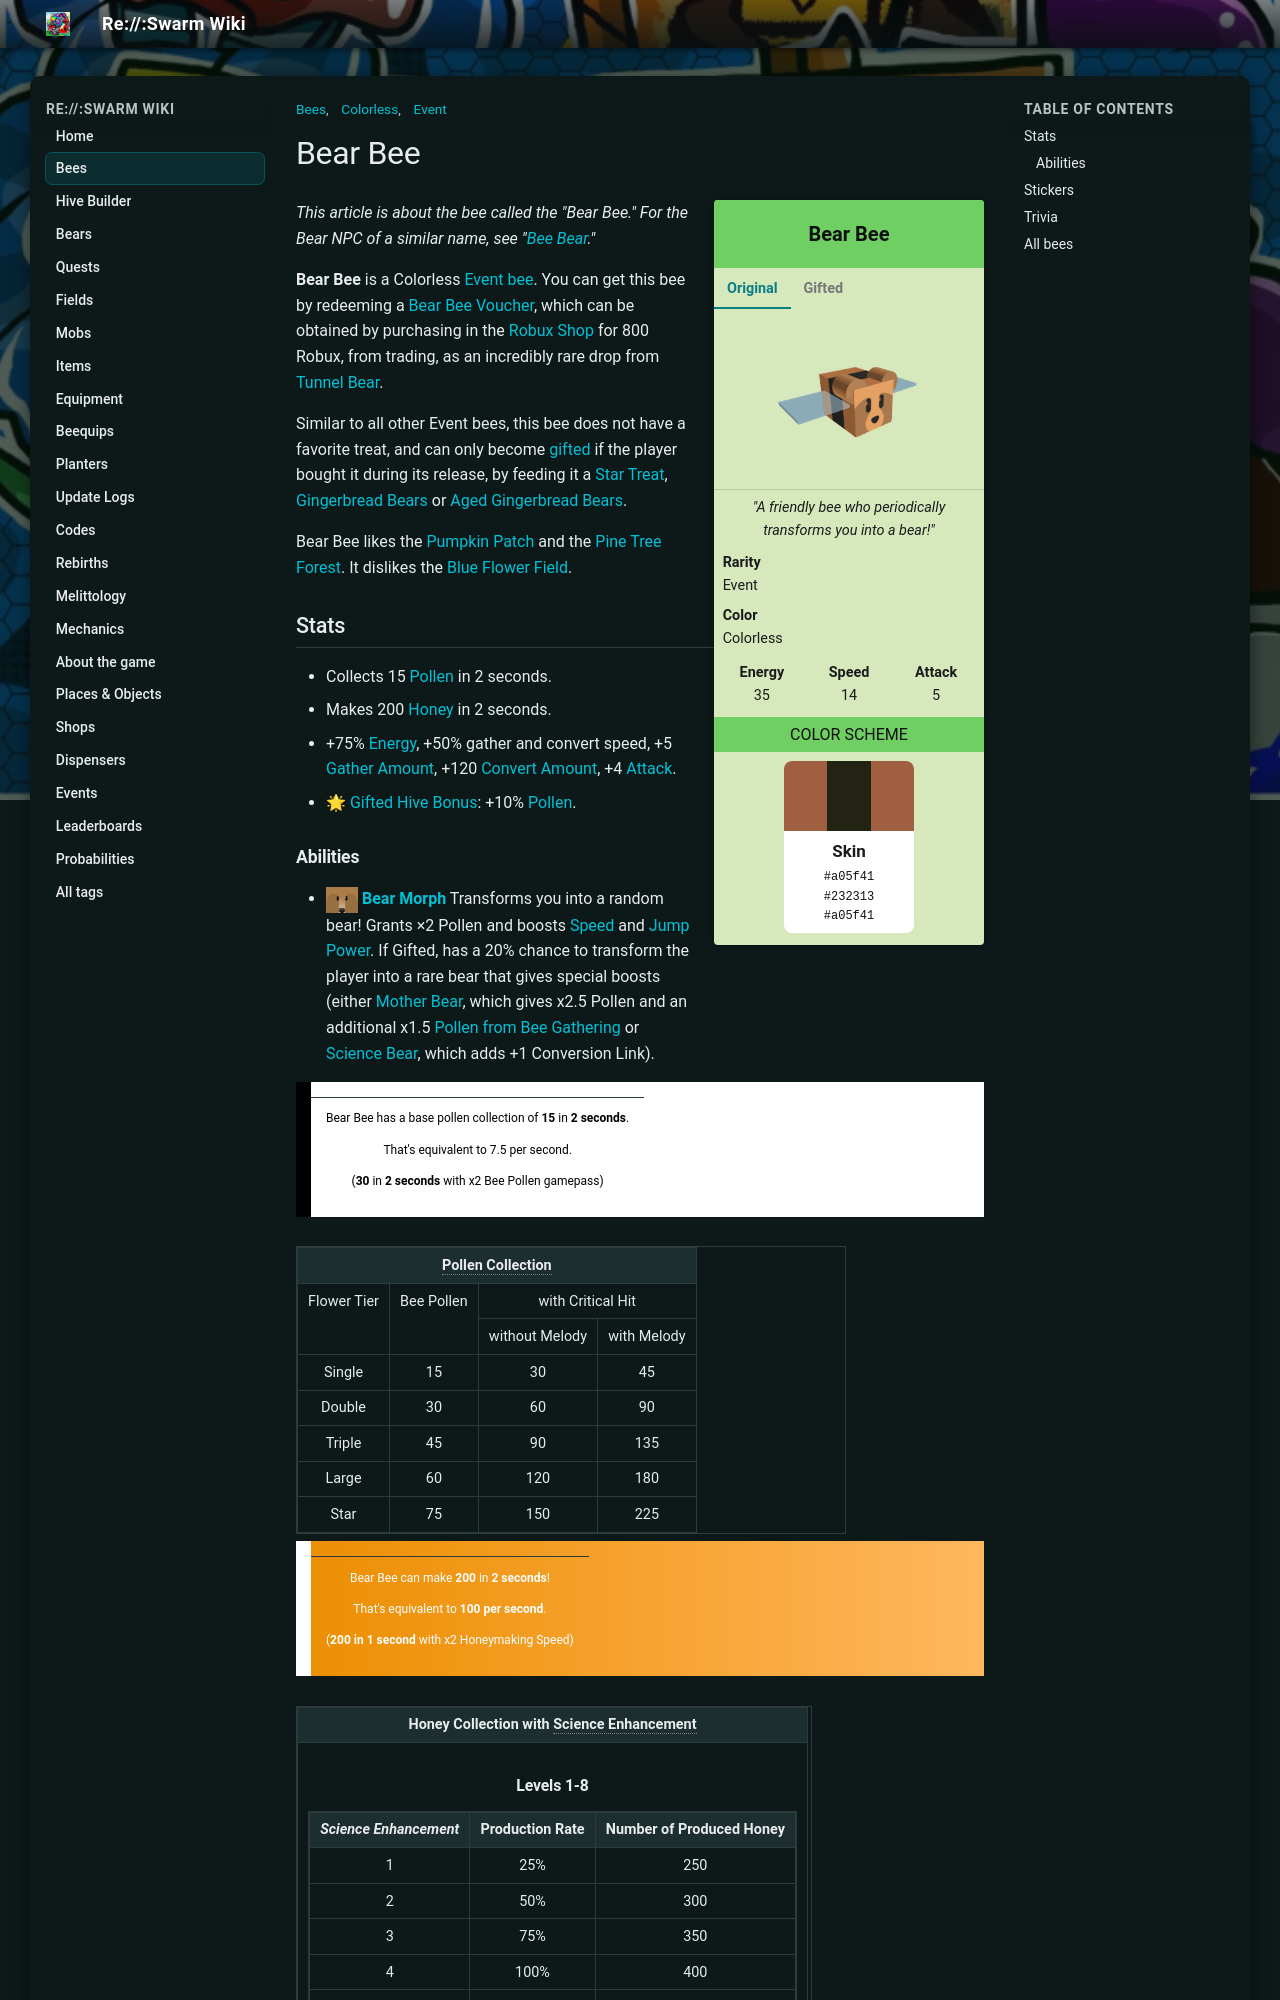

repository: JoaoFranciscoFE/reswarm-wiki · page: bear-bee.html · generator: mkdocs

---
title: "Bear Bee"
tags: ["Bees", "Event", "Colorless"]
---

# Bear Bee

<div class="bee-infobox bee-rarity-event">
<div class="bee-infobox-title">Bear Bee</div>
<div class="bee-infobox-tabs">
<input type="radio" name="bee-infobox-tab" id="bee-tab-original" checked>
<label for="bee-tab-original">Original</label>
<input type="radio" name="bee-infobox-tab" id="bee-tab-gifted">
<label for="bee-tab-gifted">Gifted</label>
<div class="bee-infobox-image bee-tab-original"><img alt="Bear Bee" src="img/Bear_Bee.png" width="150"></div>
<div class="bee-infobox-image bee-tab-gifted"><img alt="Gifted Bear Bee" src="img/Gifted_Bear_Bee.png" width="150"></div>
</div>
<div class="bee-infobox-quote"><i>"A friendly bee who periodically transforms you into a bear!"</i></div>
<div class="bee-infobox-row"><b>Rarity</b><span>Event</span></div>
<div class="bee-infobox-row"><b>Color</b><span>Colorless</span></div>
<div class="bee-infobox-stats">
<div><b>Energy</b><span>35</span></div>
<div><b>Speed</b><span>14</span></div>
<div><b>Attack</b><span>5</span></div>
</div>
<div class="bee-infobox-header">Color Scheme</div>
<div class="bee-infobox-scheme">
<div class="bee-infobox-stripes"><span style="background:#a05f41"></span><span style="background:#232313"></span><span style="background:#a05f41"></span></div>
<div class="bee-infobox-swatch"><b>Skin</b><code>#a05f41</code><code>#232313</code><code>#a05f41</code></div>
</div>
</div>

*This article is about the bee called the "Bear Bee." For the Bear NPC of a similar name, see "[Bee Bear](bee-bear.md)."*

**Bear Bee** is a Colorless [Event bee](bees-event.md). You can get this bee by redeeming a [Bear Bee Voucher](sticker.md#Sticker_Index), which can be obtained by purchasing in the [Robux Shop](robux-shop.md) for 800 Robux, from trading, as an incredibly rare drop from [Tunnel Bear](tunnel-bear.md).

Similar to all other Event bees, this bee does not have a favorite treat, and can only become [gifted](gifted-bee.md) if the player bought it during its release, by feeding it a [Star Treat](star-treat.md), [Gingerbread Bears](gingerbread-bear.md) or [Aged Gingerbread Bears](aged-gingerbread-bear.md).

Bear Bee likes the [Pumpkin Patch](pumpkin-patch.md) and the [Pine Tree Forest](pine-tree-forest.md). It dislikes the [Blue Flower Field](blue-flower-field.md).

## Stats

* Collects 15 [Pollen](pollen.md) in 2 seconds.
* Makes 200 [Honey](honey.md) in 2 seconds.
* +75% [Energy](energy.md), +50% gather and convert speed, +5 [Gather Amount](stats.md#Gather_Amount), +120 [Convert Amount](system-page.md#Convert_Amount), +4 [Attack](stats.md#Attack).
* 🌟 [Gifted Hive Bonus](gifted-bee.md): +10% [Pollen](system-page.md#Pollen).
